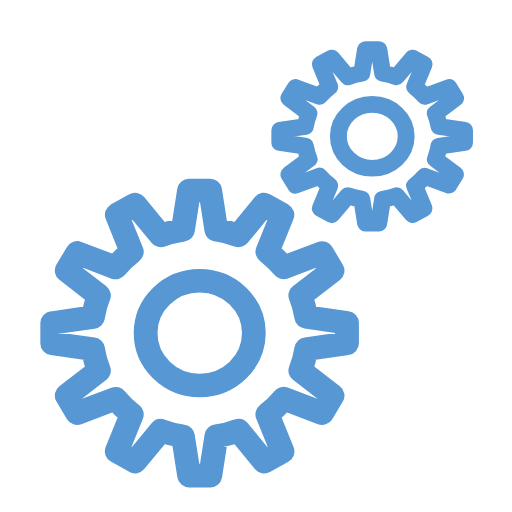
t = 0.00 s
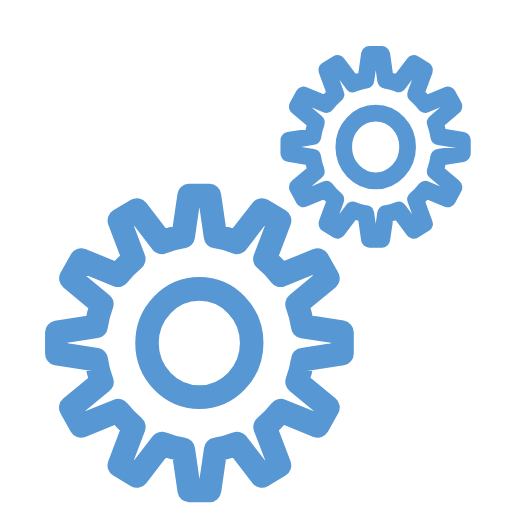
t = 1.25 s
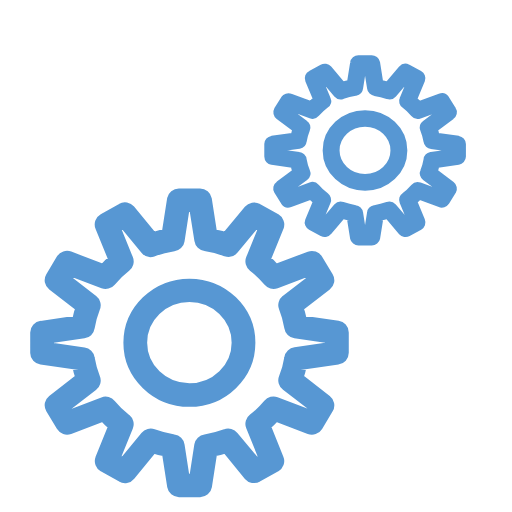
t = 2.50 s
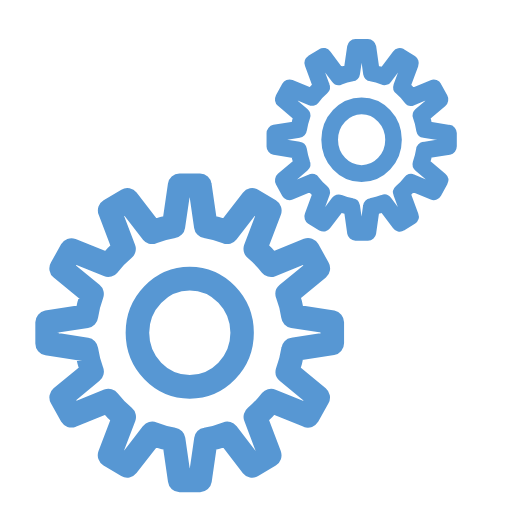
t = 3.75 s

The animated SVG that drew these frames (rendered in a browser with its animation timeline set to each time). Animation: 2 SMIL elements (animateTransform=2); one cycle of 5.00 s, repeats indefinitely.

<svg id="Слой_1" xmlns="http://www.w3.org/2000/svg" viewBox="0 0 500 500">
    <style>
        .st0,.st1{stroke:#5797d3;stroke-width:16;stroke-miterlimit:10}.st1{stroke-width:12}
    </style>
    <g>
        <animateTransform attributeName="transform" attributeType="XML" type="rotate" from="0 190 330" to="360 190 330" dur="5s" repeatCount="indefinite"/>
        <path class="st0" d="M205.3 468h-20.6c-1.8 0-3.3-1.3-3.6-3l-5.6-36c-5.9-1-11.7-2.5-17.3-4.4L134.7 453c-1.1 1.3-3.1 1.7-4.6.8l-17.9-10c-1.5-.9-2.2-2.7-1.6-4.3l13.8-33.9c-4.6-3.7-8.8-7.8-12.6-12.2l-35.1 13.3c-1.7.6-3.5 0-4.4-1.5L62 388c-.9-1.5-.5-3.4.9-4.5l29.4-22.6c-2-5.4-3.5-11-4.6-16.7l-37.2-5.4c-1.8-.3-3.1-1.7-3.1-3.4v-20c0-1.7 1.3-3.2 3.1-3.4l37.2-5.4c1.1-5.7 2.6-11.3 4.6-16.7L62.9 267c-1.4-1.1-1.8-3-.9-4.5l10.3-17.3c.9-1.5 2.8-2.1 4.4-1.5l35 13.3c3.9-4.4 8.1-8.5 12.6-12.2L110.7 211c-.7-1.6 0-3.4 1.5-4.3l17.9-10c1.5-.9 3.5-.5 4.6.8l23.4 28.5c5.6-1.9 11.4-3.4 17.3-4.5l5.6-36c.3-1.7 1.8-3 3.6-3h20.6c1.8 0 3.3 1.3 3.6 3l5.6 36c5.9 1 11.7 2.5 17.3 4.5l23.4-28.5c1.1-1.4 3.1-1.7 4.6-.8l17.9 10c1.5.9 2.2 2.7 1.6 4.3l-13.7 33.9c4.6 3.8 8.9 7.9 12.7 12.2l35-13.3c1.7-.6 3.5 0 4.4 1.5l10.3 17.3c.9 1.5.5 3.4-.9 4.5l-29.4 22.7c2 5.5 3.6 11.1 4.6 16.7l37.2 5.4c1.8.3 3.1 1.7 3.1 3.4v20c0 1.7-1.3 3.2-3.1 3.4l-37.2 5.4c-1.1 5.6-2.6 11.2-4.6 16.7l29.4 22.7c1.4 1.1 1.8 3 .9 4.5l-10.3 17.3c-.9 1.5-2.8 2.1-4.4 1.5l-35-13.3c-3.8 4.3-8 8.4-12.7 12.2l13.8 33.9c.6 1.6 0 3.4-1.6 4.3l-17.9 10c-1.5.9-3.5.5-4.6-.8l-23.4-28.4c-5.6 2-11.4 3.4-17.3 4.4l-5.6 36c-.3 1.6-1.8 2.9-3.6 2.9zm-17.5-7h14.4l5.5-35.5c.2-1.5 1.5-2.7 3-2.9 7.1-1 14.2-2.8 20.9-5.4 1.5-.5 3.1-.1 4.1 1.1l23.1 28.1 12.5-7-13.6-33.5c-.6-1.4-.1-3 1.1-4 5.8-4.5 10.9-9.5 15.3-14.8 1-1.2 2.7-1.6 4.1-1.1l34.6 13.1L320 387l-29-22.4c-1.2-.9-1.7-2.6-1.1-4 2.6-6.6 4.5-13.5 5.6-20.2.2-1.5 1.5-2.7 3-2.9l36.7-5.3v-14l-36.7-5.4c-1.6-.2-2.8-1.4-3-2.9-1.1-6.7-3-13.6-5.6-20.2-.6-1.4-.1-3 1.1-4l29-22.4-7.2-12.1-34.6 13.2c-1.5.6-3.1.1-4.1-1.1-4.4-5.4-9.6-10.3-15.3-14.8-1.2-1-1.7-2.6-1.1-4l13.6-33.5-12.5-7-23.1 28.1c-1 1.2-2.7 1.6-4.1 1.1-6.7-2.5-13.7-4.3-20.9-5.4-1.6-.2-2.8-1.4-3-2.9l-5.5-35.5h-14.4l-5.5 35.5c-.2 1.5-1.5 2.7-3 2.9-7.2 1.1-14.2 2.9-20.9 5.4-1.4.6-3.1.1-4.1-1.1L131 204.2l-12.5 7 13.6 33.5c.6 1.4.1 3.1-1.1 4-5.6 4.3-10.7 9.3-15.3 14.8-1 1.2-2.7 1.6-4.1 1.1L77 251.4l-7.2 12.1 29.1 22.4c1.2 1 1.7 2.6 1.1 4-2.6 6.4-4.5 13.2-5.6 20.2-.2 1.5-1.5 2.7-3 2.9l-36.7 5.3v14l36.7 5.3c1.6.2 2.8 1.4 3 2.9 1.2 7 3 13.8 5.6 20.2.6 1.4.1 3-1.1 4l-29.1 22.4 7.2 12.1 34.6-13.1c1.5-.6 3.1-.1 4.1 1.1 4.5 5.4 9.6 10.4 15.3 14.8 1.2 1 1.7 2.6 1.1 4l-13.6 33.5 12.5 7 23.2-28.1c1-1.2 2.6-1.6 4.1-1.1 6.7 2.5 13.8 4.3 20.9 5.4 1.6.2 2.8 1.4 3 2.9l5.6 35.4zm7.2-81.1c-31.1 0-56.4-24.5-56.4-54.6s25.3-54.6 56.4-54.6 56.5 24.5 56.5 54.6c-.1 30.1-25.4 54.6-56.5 54.6zm0-102.2c-27.1 0-49.2 21.4-49.2 47.6 0 26.3 22.1 47.7 49.2 47.7 27.2 0 49.3-21.4 49.3-47.7-.1-26.3-22.2-47.6-49.3-47.6z"/>
    </g>
    <g>
        <g>
            <animateTransform attributeName="transform" attributeType="XML" type="rotate" from="0 360 140" to="360 360 140" dur="5s" repeatCount="indefinite"/>
            <path class="st1" d="M370 220.1h-12.9c-1.1 0-2.1-.8-2.3-1.8l-3.5-21.9c-3.7-.6-7.3-1.5-10.8-2.7L325.8 211c-.7.8-1.9 1-2.9.5l-11.2-6.1c-.9-.5-1.4-1.6-1-2.6l8.6-20.7c-2.9-2.3-5.5-4.8-7.9-7.4l-22 8.1c-1.1.4-2.2 0-2.8-.9l-6.5-10.5c-.6-.9-.3-2.1.6-2.7l18.4-13.8c-1.3-3.3-2.2-6.7-2.9-10.2l-23.3-3.3c-1.1-.2-1.9-1-1.9-2.1v-12.2c0-1 .8-1.9 1.9-2.1l23.3-3.3c.7-3.5 1.6-6.9 2.9-10.2l-18.4-14c-.9-.7-1.1-1.8-.6-2.7l6.5-10.5c.6-.9 1.8-1.3 2.8-.9l21.9 8.1c2.4-2.7 5.1-5.2 7.9-7.4l-8.5-20.6c-.4-1 0-2.1.9-2.6l11.2-6.1c.9-.5 2.2-.3 2.9.5l14.7 17.4c3.5-1.2 7.1-2.1 10.8-2.7l3.5-21.9c.2-1 1.1-1.8 2.3-1.8h12.9c1.1 0 2.1.8 2.3 1.8l3.5 21.9c3.7.6 7.3 1.5 10.8 2.7l14.7-17.4c.7-.9 1.9-1 2.9-.5l11.2 6.1c.9.5 1.4 1.6 1 2.6l-8.6 20.7c2.9 2.3 5.6 4.8 8 7.4l21.9-8.1c1.1-.4 2.2 0 2.8.9l6.5 10.5c.6.9.3 2.1-.6 2.7l-18.4 13.8c1.3 3.4 2.3 6.8 2.9 10.2L454 125c1.1.2 1.9 1 1.9 2.1v12.2c0 1-.8 1.9-1.9 2.1l-23.3 3.3c-.7 3.4-1.6 6.8-2.9 10.2l18.4 13.8c.9.7 1.1 1.8.6 2.7l-6.5 10.5c-.6.9-1.8 1.3-2.8.9l-21.9-8.1c-2.4 2.6-5 5.1-8 7.4l8.6 20.7c.4 1 0 2.1-1 2.6l-11.2 6.1c-.9.5-2.2.3-2.9-.5l-14.7-17.3c-3.5 1.2-7.1 2.1-10.8 2.7l-3.5 21.9c-.1 1-1 1.8-2.1 1.8zm-11-4.3h9l3.4-21.6c.1-.9.9-1.6 1.9-1.8 4.4-.6 8.9-1.7 13.1-3.3.9-.3 1.9-.1 2.6.7l14.5 17.1 7.8-4.3-8.5-20.4c-.4-.9-.1-1.8.7-2.4 3.6-2.7 6.8-5.8 9.6-9 .6-.7 1.7-1 2.6-.7l21.7 8 4.5-7.4-18.2-13.6c-.8-.5-1.1-1.6-.7-2.4 1.6-4 2.8-8.2 3.5-12.3.1-.9.9-1.6 1.9-1.8l23-3.2v-8.5l-23-3.3c-1-.1-1.8-.9-1.9-1.8-.7-4.1-1.9-8.3-3.5-12.3-.4-.9-.1-1.8.7-2.4l18.2-13.6-4.5-7.4-21.7 8c-.9.4-1.9.1-2.6-.7-2.8-3.3-6-6.3-9.6-9-.8-.6-1.1-1.6-.7-2.4l8.5-20.4-7.8-4.3-14.5 17c-.6.7-1.7 1-2.6.7-4.2-1.5-8.6-2.6-13.1-3.3-1-.1-1.8-.9-1.9-1.8L368 50.3h-9l-3.4 21.6c-.1.9-.9 1.6-1.9 1.8-4.5.7-8.9 1.8-13.1 3.3-.9.4-1.9.1-2.6-.7l-14.6-17-7.8 4.3 8.5 20.4c.4.9.1 1.9-.7 2.4-3.5 2.6-6.7 5.7-9.6 9-.6.7-1.7 1-2.6.7l-21.7-8-4.5 7.4 18.2 13.6c.8.6 1.1 1.6.7 2.4-1.6 3.9-2.8 8-3.5 12.3-.1.9-.9 1.6-1.9 1.8l-23 3.2v8.5l23 3.2c1 .1 1.8.9 1.9 1.8.8 4.3 1.9 8.4 3.5 12.3.4.9.1 1.8-.7 2.4L285 170.6l4.5 7.4 21.7-8c.9-.4 1.9-.1 2.6.7 2.8 3.3 6 6.3 9.6 9 .8.6 1.1 1.6.7 2.4l-8.5 20.4 7.8 4.3 14.5-17.1c.6-.7 1.6-1 2.6-.7 4.2 1.5 8.6 2.6 13.1 3.3 1 .1 1.8.9 1.9 1.8l3.5 21.7zm4.5-49.4c-19.5 0-35.3-14.9-35.3-33.3s15.9-33.3 35.3-33.3 35.4 14.9 35.4 33.3-15.9 33.3-35.4 33.3zm0-62.3c-17 0-30.8 13-30.8 29s13.8 29.1 30.8 29.1 30.9-13 30.9-29.1c-.1-16-13.9-29-30.9-29z"/>
        </g>
    </g>
</svg>
